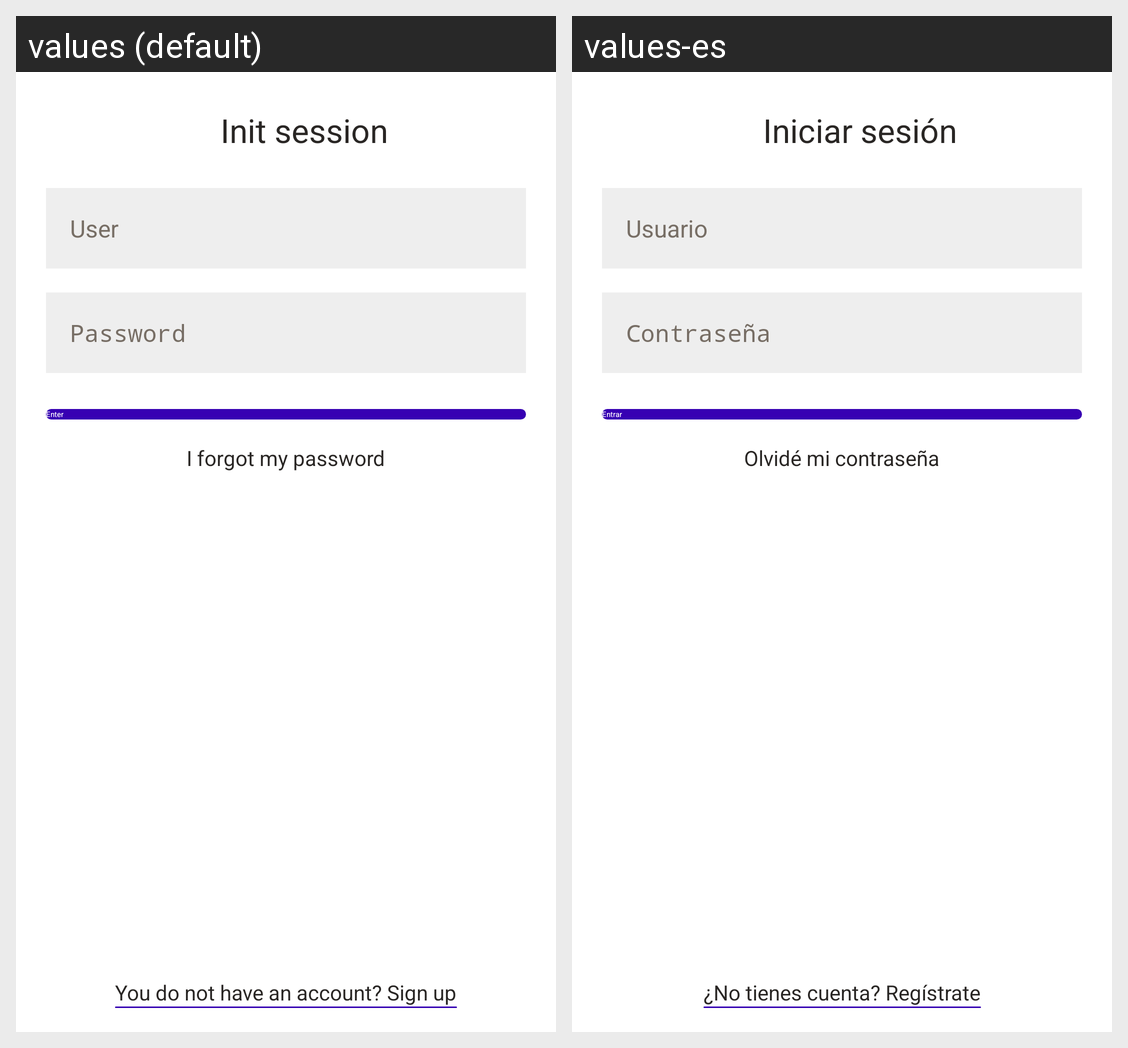

Strings drawn on this Android screen and how each of the app's shown locales translates them:
Android screen res/layout/fragment_login.xml rendered under 2 locales, left to right: values (default), values-es. Device: Nexus 5 (rendered at 1080×1920; each locale shown at half size, 540×960, under a caption strip naming it); theme Theme.Tictactoe.
Strings drawn on this screen, with the default value and each locale's value (text and hints the layout hard-codes, and strings that could not be matched under every locale, appear in the picture but are not listed):

login__init_session
  values: Init session
  values-es: Iniciar sesión

register__hint_user
  values: User
  values-es: Usuario

register__hint_password
  values: Password
  values-es: Contraseña

login__enter
  values: Enter
  values-es: Entrar

login__send_reset_password
  values: I forgot my password
  values-es: Olvidé mi contraseña

login__no_have_account
  values: You do not have an account? Sign up
  values-es: ¿No tienes cuenta? Regístrate
